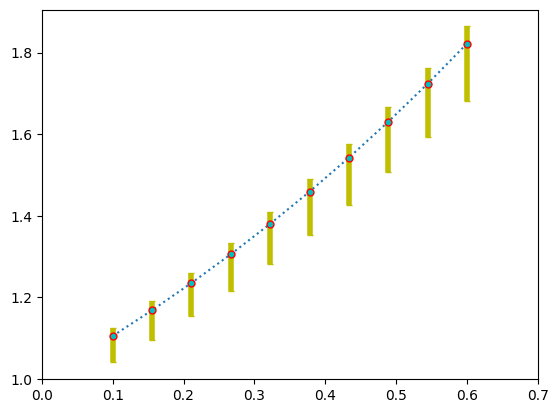

The matplotlib source for this figure:
import numpy as np
from matplotlib import pyplot as plt
from matplotlib import rcParams

rcParams['font.sans-serif'] = ['SimHei']
rcParams['axes.unicode_minus'] = False
x = np.linspace(.1, .6, 10)
y = np.exp(x)
error = .05 + .15 * x
lower_error = error
upper_error = .3 * error
error_limit = [lower_error, upper_error]
plt.errorbar(x, y, yerr=error_limit, fmt=':o', ecolor='y', elinewidth=4, ms=5, mfc='c', mec='r', capthick=1, capsize=2)
plt.xlim(0, .7)
plt.show()
